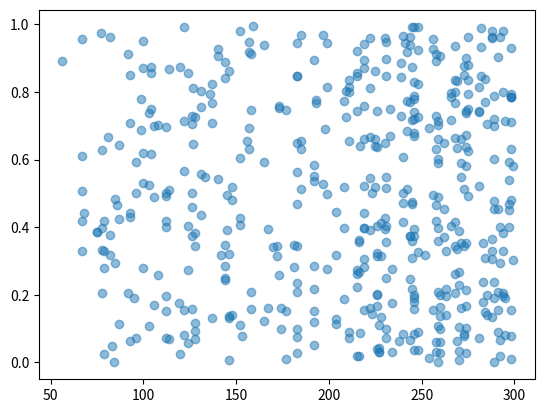

Python code for this plot:
from random import randint

import numpy as np
from matplotlib import pyplot as plt

SYN_NUM = 500
compartments = np.random.randint(50, 300, 200)
lmax = np.sum(compartments)

ys = []
xs = []
for i in range(SYN_NUM):
    l = 0
    r = randint(0, lmax)
    for c in compartments:
        l += c
        y = 0
        if l > r:
            y = (r - l + c)/c
            ys.append(y)
            xs.append(c)
            break

plt.scatter(xs, ys, alpha=0.5)
plt.show()